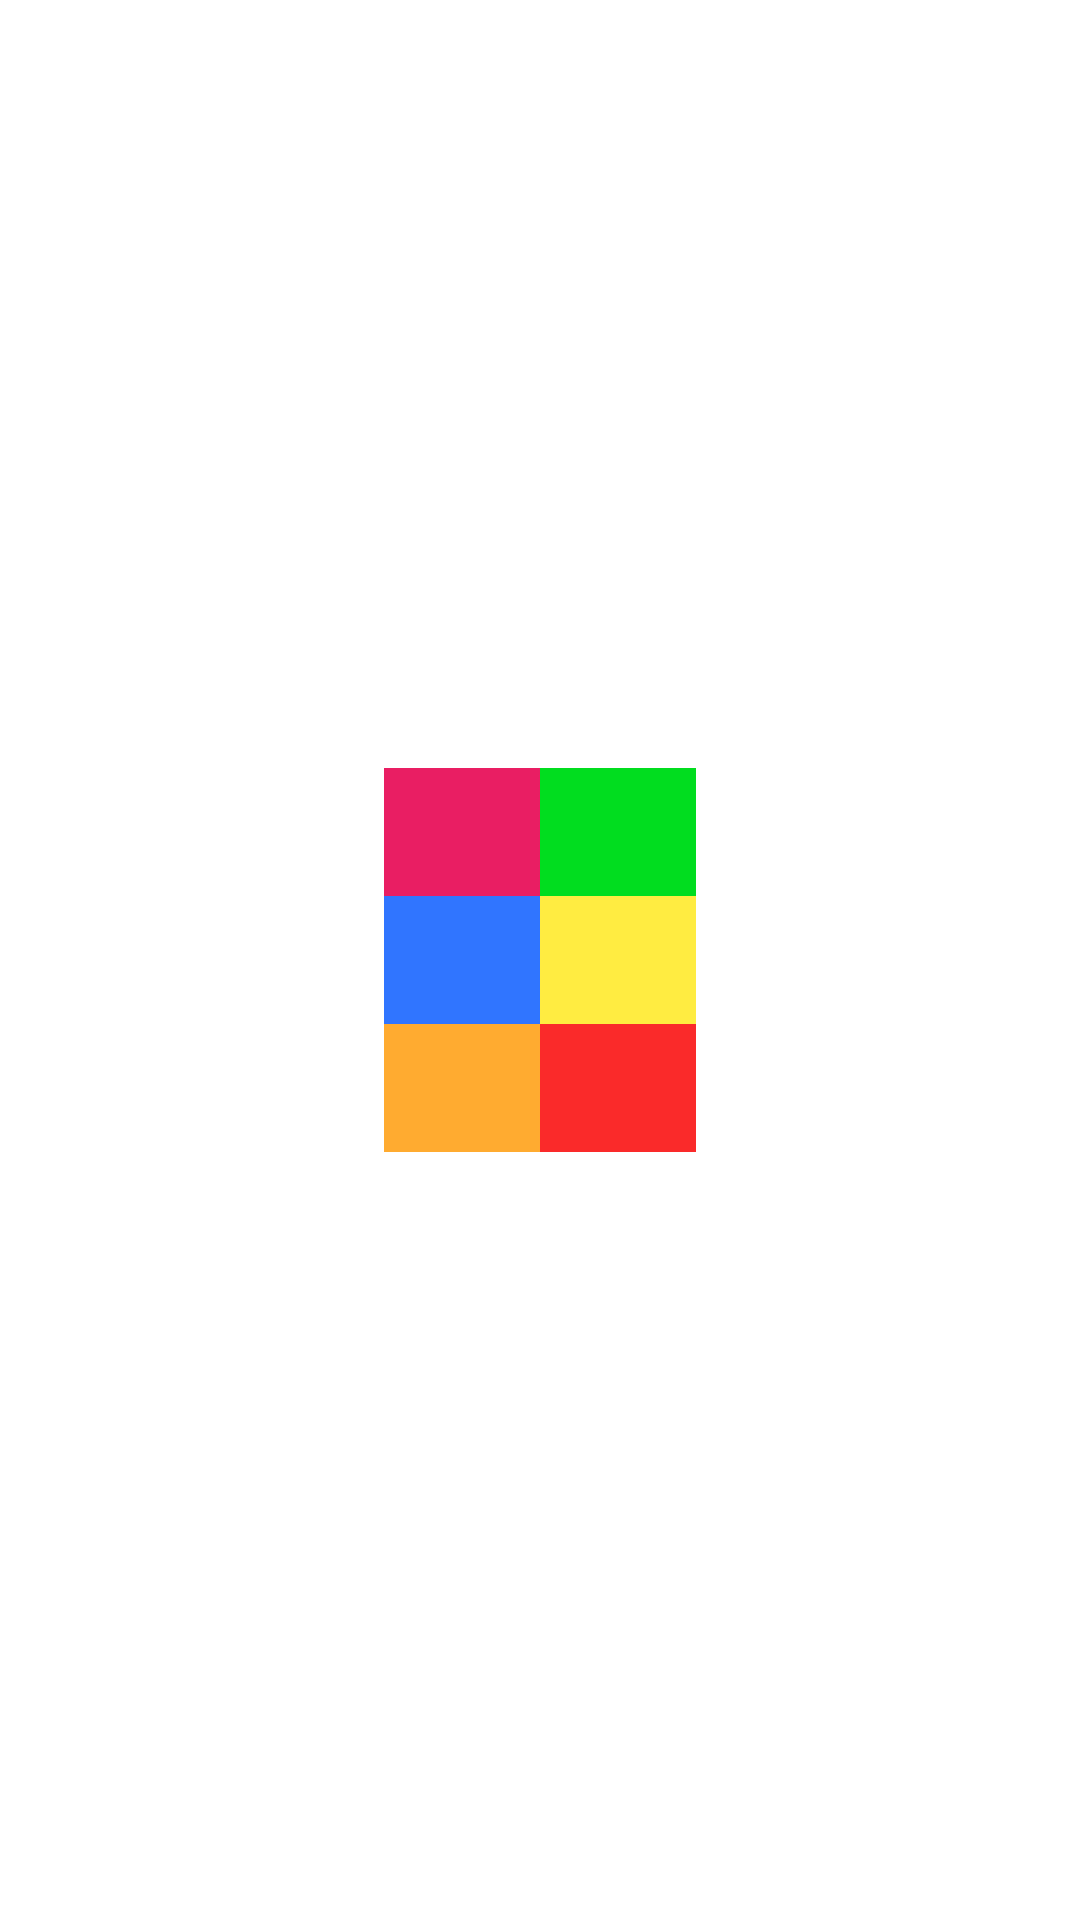

The Android layout XML behind this screen, and the referenced resources:
<!-- AndroidManifest.xml: application theme Theme.EjemplosLibroAndroidApp -->
<!-- res/layout/activity_seleccion_color.xml -->
<?xml version="1.0" encoding="utf-8"?>

<androidx.constraintlayout.widget.ConstraintLayout xmlns:android="http://schemas.android.com/apk/res/android"
    xmlns:app="http://schemas.android.com/apk/res-auto"
    xmlns:tools="http://schemas.android.com/tools"
    android:layout_width="match_parent"
    android:layout_height="match_parent"
    tools:context=".tema6.SeleccionColorActivity">

    <LinearLayout
        android:layout_width="match_parent"
        android:layout_height="match_parent"
        android:layout_marginLeft="128dp"
        android:layout_marginTop="256dp"
        android:layout_marginBottom="256dp"
        android:layout_marginRight="128dp"
        android:orientation="vertical">
        <LinearLayout
            android:layout_width="match_parent"
            android:layout_height="0px"
            android:layout_weight="1"
            android:orientation="horizontal">
            <LinearLayout
                android:layout_width="0px"
                android:layout_height="match_parent"
                android:layout_weight="1"
                android:onClick="colorSeleccionado"
                android:background="@color/mirosa"></LinearLayout>
            <LinearLayout
                android:layout_width="0px"
                android:onClick="colorSeleccionado"
                android:background="@color/miverde"
                android:layout_height="match_parent"
                android:layout_weight="1"></LinearLayout>
        </LinearLayout>
        <LinearLayout
            android:layout_width="match_parent"
            android:layout_height="0px"
            android:layout_weight="1">
            <LinearLayout
                android:layout_width="0px"
                android:onClick="colorSeleccionado"
                android:background="@color/miazul"
                android:layout_height="match_parent"
                android:layout_weight="1"></LinearLayout>
            <LinearLayout
                android:layout_width="0px"
                android:onClick="colorSeleccionado"
                android:background="@color/miamarillo"
                android:layout_height="match_parent"
                android:layout_weight="1"></LinearLayout>
        </LinearLayout>
        <LinearLayout
            android:layout_width="match_parent"
            android:layout_height="0px"
            android:layout_weight="1">
            <LinearLayout
                android:layout_width="0px"
                android:onClick="colorSeleccionado"
                android:background="@color/minaranja"
                android:layout_height="match_parent"
                android:layout_weight="1"></LinearLayout>
            <LinearLayout
                android:layout_width="0px"
                android:onClick="colorSeleccionado"
                android:background="@color/grana"
                android:layout_height="match_parent"
                android:layout_weight="1"></LinearLayout>
        </LinearLayout>
    </LinearLayout>

</androidx.constraintlayout.widget.ConstraintLayout>
<!-- resources referenced by this layout -->
<resources>
  <color name="grana">#FA2A2A</color>
  <color name="miamarillo">#FFEC41</color>
  <color name="miazul">#3075FF</color>
  <color name="minaranja">#FFAB30</color>
  <color name="mirosa">#E91E63</color>
  <color name="miverde">#01DD1F</color>
  <style name="Theme.EjemplosLibroAndroidApp" parent="Theme.MaterialComponents.DayNight.DarkActionBar">
          
          <item name="colorPrimary">@color/purple_500</item>
          <item name="colorPrimaryVariant">@color/purple_700</item>
          <item name="colorOnPrimary">@color/white</item>
          
          <item name="colorSecondary">@color/teal_200</item>
          <item name="colorSecondaryVariant">@color/teal_700</item>
          <item name="colorOnSecondary">@color/black</item>
          
          <item name="android:statusBarColor" tools:targetApi="l">?attr/colorPrimaryVariant</item>
          
      </style>
  <color name="purple_500">#FF6200EE</color>
  <color name="purple_700">#FF3700B3</color>
  <color name="white">#FFFFFFFF</color>
  <color name="teal_200">#FF03DAC5</color>
  <color name="teal_700">#FF018786</color>
  <color name="black">#FF000000</color>
</resources>
